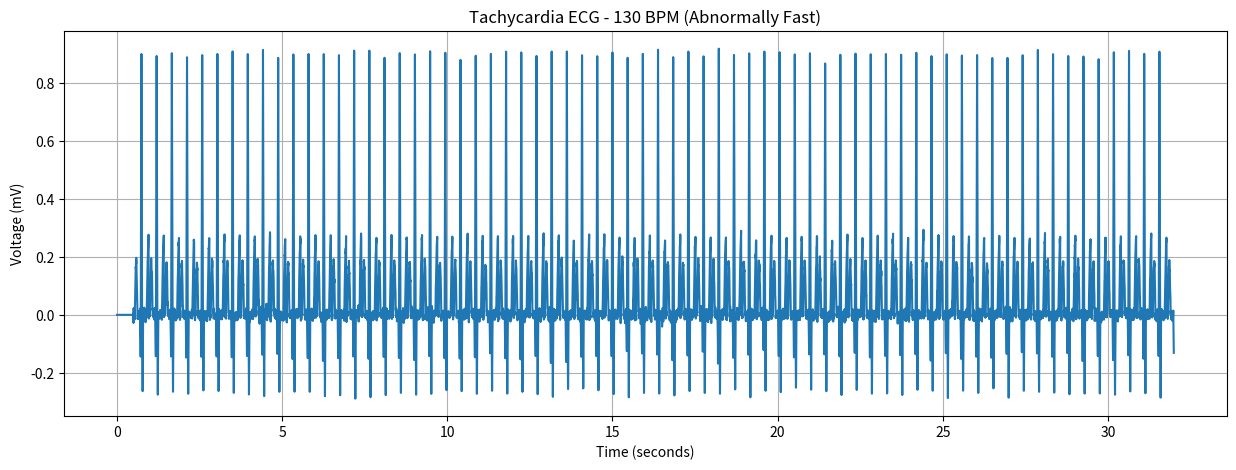
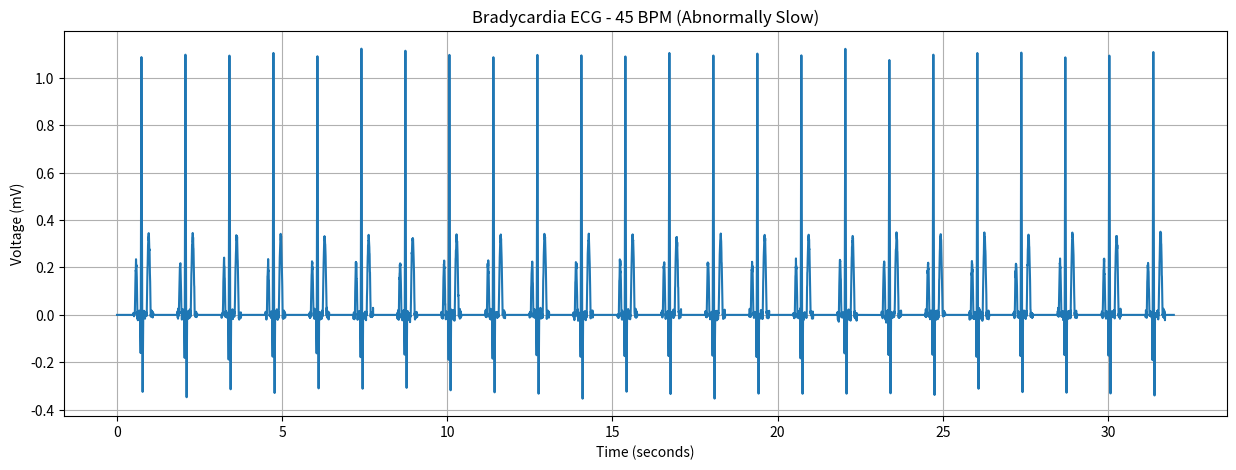
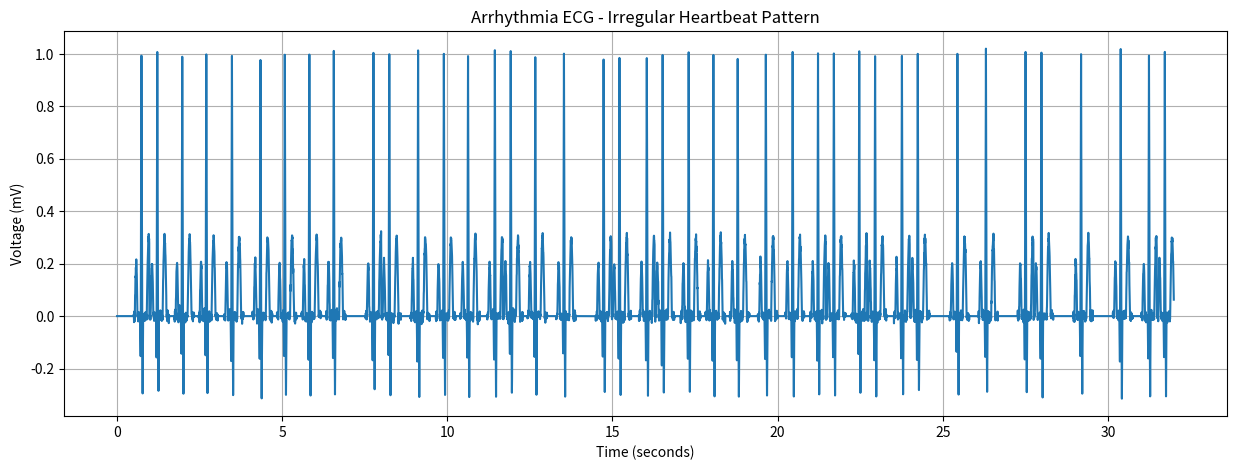
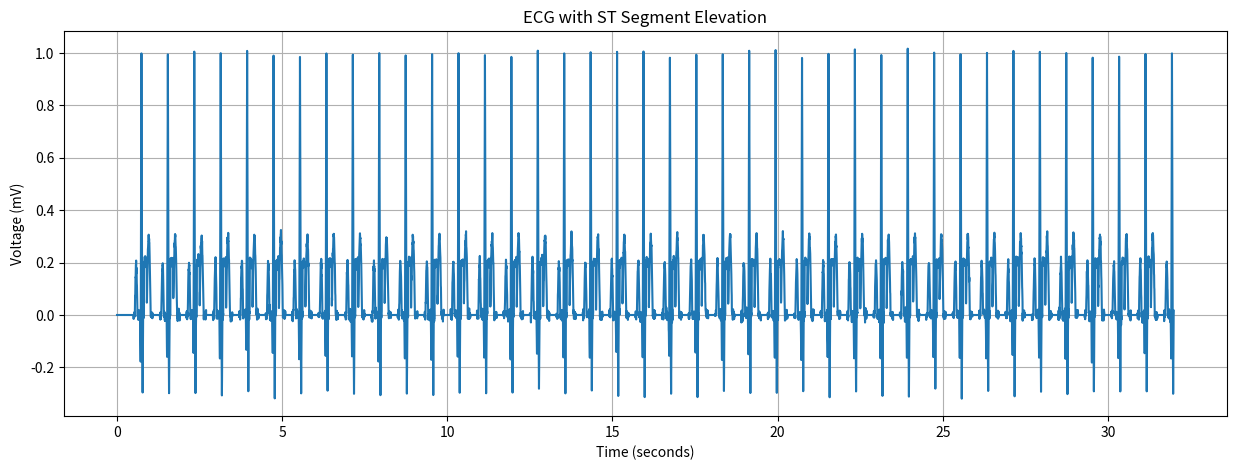
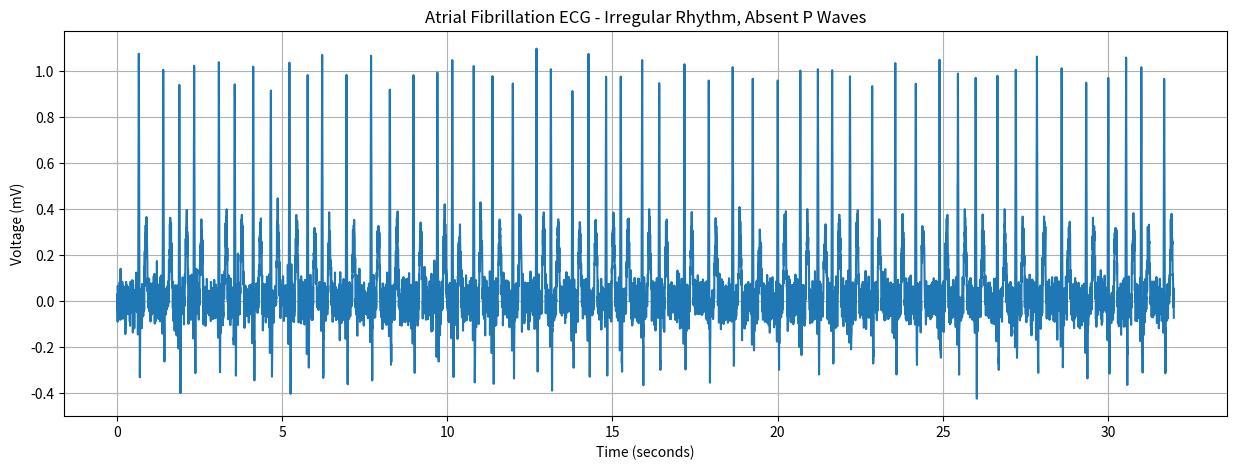

These charts were generated, in order, by the following Python code:
import pandas as pd
import numpy as np
import matplotlib.pyplot as plt
import random
import os

# This script generates simulated abnormal ECG signals for testing classification

def create_ecg_directory():
    """Create directory for abnormal ECG data if it doesn't exist"""
    if not os.path.exists("abnormal_ecg_samples"):
        os.makedirs("abnormal_ecg_samples")
        print("Created directory: abnormal_ecg_samples")

# Constants
SAMPLE_RATE = 250  # Hz (samples per second)
DURATION = 32  # seconds
BASELINE_MV = 0.0  # Baseline in millivolts
PEAK_HEIGHT_MV = 1.0  # Normal R-wave peak height in millivolts

def generate_normal_heartbeat(start_idx, amplitude=1.0, noise=0.0):
    """Generate a normal QRS complex with P and T waves"""
    # Total heartbeat length is around 150 samples (600ms)
    beat_length = 150
    beat = np.zeros(beat_length)
    
    # P wave (small bump before QRS)
    p_start = 10
    p_width = 20
    for i in range(p_width):
        idx = p_start + i
        if idx < beat_length:
            beat[idx] = 0.2 * amplitude * np.sin(np.pi * i / p_width)
    
    # QRS complex
    q_start = 50
    # Q wave (small negative deflection)
    for i in range(5):
        idx = q_start + i
        if idx < beat_length:
            beat[idx] = -0.2 * amplitude * (i / 5)
    
    # R wave (large positive spike)
    r_start = q_start + 5
    for i in range(10):
        idx = r_start + i
        if idx < beat_length:
            if i < 5:
                beat[idx] = amplitude * (i / 5)
            else:
                beat[idx] = amplitude * (1 - (i - 5) / 5)
    
    # S wave (negative deflection after R)
    s_start = r_start + 10
    for i in range(8):
        idx = s_start + i
        if idx < beat_length:
            if i < 4:
                beat[idx] = -0.3 * amplitude * (i / 4)
            else:
                beat[idx] = -0.3 * amplitude * (1 - (i - 4) / 4)
    
    # T wave (positive bump after QRS)
    t_start = 100
    t_width = 30
    for i in range(t_width):
        idx = t_start + i
        if idx < beat_length:
            beat[idx] = 0.3 * amplitude * np.sin(np.pi * i / t_width)
    
    # Add random noise
    if noise > 0:
        beat += np.random.normal(0, noise, beat_length)
    
    return beat

def create_tachycardia_ecg():
    """Create ECG with tachycardia (fast heart rate >100 BPM)"""
    print("Generating tachycardia ECG (abnormally fast heart rate)...")
    
    # Heart rate of 130 BPM
    HEART_RATE = 130
    sample_count = int(SAMPLE_RATE * DURATION)
    time_ms = np.arange(sample_count) * (1000 / SAMPLE_RATE)
    ecg_values_mv = np.zeros(sample_count)
    
    # Calculate beat interval
    beat_interval_ms = 60000 / HEART_RATE
    beat_interval_samples = int(beat_interval_ms * SAMPLE_RATE / 1000)
    
    # Initial delay
    initial_delay = int(SAMPLE_RATE * 0.5)
    
    # Generate individual heartbeats at a fast rate
    for i in range(int(DURATION * HEART_RATE / 60) + 1):
        beat_start = initial_delay + i * beat_interval_samples
        if beat_start >= sample_count:
            break
            
        # Get normal heartbeat pattern
        beat = generate_normal_heartbeat(beat_start, amplitude=0.9, noise=0.01)
        
        # Place beat in the ECG
        for j in range(len(beat)):
            idx = beat_start + j
            if idx < sample_count:
                ecg_values_mv[idx] = beat[j]
    
    # Create DataFrame
    tachycardia_data = pd.DataFrame({
        'time': time_ms,
        'value': ecg_values_mv
    })
    
    # Save to CSV
    output_file = "abnormal_ecg_samples/tachycardia_ecg.csv"
    tachycardia_data.to_csv(output_file, index=False)
    print(f"Saved tachycardia ECG to {output_file}")
    
    # Plot
    plt.figure(figsize=(15, 5))
    plt.plot(time_ms/1000, ecg_values_mv)
    plt.title(f'Tachycardia ECG - {HEART_RATE} BPM (Abnormally Fast)')
    plt.xlabel('Time (seconds)')
    plt.ylabel('Voltage (mV)')
    plt.grid(True)
    plt.savefig("abnormal_ecg_samples/tachycardia_ecg.png")
    
    return output_file

def create_bradycardia_ecg():
    """Create ECG with bradycardia (slow heart rate <60 BPM)"""
    print("Generating bradycardia ECG (abnormally slow heart rate)...")
    
    # Heart rate of 45 BPM
    HEART_RATE = 45
    sample_count = int(SAMPLE_RATE * DURATION)
    time_ms = np.arange(sample_count) * (1000 / SAMPLE_RATE)
    ecg_values_mv = np.zeros(sample_count)
    
    # Calculate beat interval
    beat_interval_ms = 60000 / HEART_RATE
    beat_interval_samples = int(beat_interval_ms * SAMPLE_RATE / 1000)
    
    # Initial delay
    initial_delay = int(SAMPLE_RATE * 0.5)
    
    # Generate individual heartbeats at a slow rate
    for i in range(int(DURATION * HEART_RATE / 60) + 1):
        beat_start = initial_delay + i * beat_interval_samples
        if beat_start >= sample_count:
            break
            
        # Get normal heartbeat pattern
        beat = generate_normal_heartbeat(beat_start, amplitude=1.1, noise=0.01)
        
        # Place beat in the ECG
        for j in range(len(beat)):
            idx = beat_start + j
            if idx < sample_count:
                ecg_values_mv[idx] = beat[j]
    
    # Create DataFrame
    bradycardia_data = pd.DataFrame({
        'time': time_ms,
        'value': ecg_values_mv
    })
    
    # Save to CSV
    output_file = "abnormal_ecg_samples/bradycardia_ecg.csv"
    bradycardia_data.to_csv(output_file, index=False)
    print(f"Saved bradycardia ECG to {output_file}")
    
    # Plot
    plt.figure(figsize=(15, 5))
    plt.plot(time_ms/1000, ecg_values_mv)
    plt.title(f'Bradycardia ECG - {HEART_RATE} BPM (Abnormally Slow)')
    plt.xlabel('Time (seconds)')
    plt.ylabel('Voltage (mV)')
    plt.grid(True)
    plt.savefig("abnormal_ecg_samples/bradycardia_ecg.png")
    
    return output_file

def create_arrhythmia_ecg():
    """Create ECG with arrhythmia (irregular heartbeat pattern)"""
    print("Generating arrhythmia ECG (irregular heartbeat)...")
    
    # Base heart rate around 75 BPM but with variability
    BASE_HEART_RATE = 75
    sample_count = int(SAMPLE_RATE * DURATION)
    time_ms = np.arange(sample_count) * (1000 / SAMPLE_RATE)
    ecg_values_mv = np.zeros(sample_count)
    
    # Base interval
    base_interval_ms = 60000 / BASE_HEART_RATE
    base_interval_samples = int(base_interval_ms * SAMPLE_RATE / 1000)
    
    # Initial delay
    beat_time = int(SAMPLE_RATE * 0.5)
    
    # Generate irregular heartbeats 
    while beat_time < sample_count:
        # Normal beat
        beat = generate_normal_heartbeat(beat_time, amplitude=1.0, noise=0.01)
        
        # Place beat in the ECG
        for j in range(len(beat)):
            idx = beat_time + j
            if idx < sample_count:
                ecg_values_mv[idx] = beat[j]
        
        # Determine next beat timing with irregularity
        if random.random() < 0.3:  # 30% chance of arrhythmia
            # Either a very short interval (early beat)
            if random.random() < 0.5:
                interval = int(base_interval_samples * 0.6)  # Premature beat
            else:
                interval = int(base_interval_samples * 1.5)  # Delayed beat
        else:
            # Normal interval with small variability
            variation = random.uniform(0.9, 1.1)
            interval = int(base_interval_samples * variation)
        
        beat_time += interval
    
    # Create DataFrame
    arrhythmia_data = pd.DataFrame({
        'time': time_ms,
        'value': ecg_values_mv
    })
    
    # Save to CSV
    output_file = "abnormal_ecg_samples/arrhythmia_ecg.csv"
    arrhythmia_data.to_csv(output_file, index=False)
    print(f"Saved arrhythmia ECG to {output_file}")
    
    # Plot
    plt.figure(figsize=(15, 5))
    plt.plot(time_ms/1000, ecg_values_mv)
    plt.title('Arrhythmia ECG - Irregular Heartbeat Pattern')
    plt.xlabel('Time (seconds)')
    plt.ylabel('Voltage (mV)')
    plt.grid(True)
    plt.savefig("abnormal_ecg_samples/arrhythmia_ecg.png")
    
    return output_file

def create_st_elevation_ecg():
    """Create ECG with ST segment elevation (potential myocardial infarction sign)"""
    print("Generating ECG with ST segment elevation...")
    
    # Normal heart rate of 75 BPM
    HEART_RATE = 75
    sample_count = int(SAMPLE_RATE * DURATION)
    time_ms = np.arange(sample_count) * (1000 / SAMPLE_RATE)
    ecg_values_mv = np.zeros(sample_count)
    
    # Calculate beat interval
    beat_interval_ms = 60000 / HEART_RATE
    beat_interval_samples = int(beat_interval_ms * SAMPLE_RATE / 1000)
    
    # Initial delay
    initial_delay = int(SAMPLE_RATE * 0.5)
    
    # Generate heartbeats with ST elevation
    for i in range(int(DURATION * HEART_RATE / 60) + 1):
        beat_start = initial_delay + i * beat_interval_samples
        if beat_start >= sample_count:
            break
            
        # Get base heartbeat
        beat = generate_normal_heartbeat(beat_start, amplitude=1.0, noise=0.01)
        
        # Modify ST segment (elevated)
        st_start = beat_start + 80  # Position after S wave
        st_end = beat_start + 100   # Before T wave
        
        # Modify beat to have ST elevation
        for j in range(len(beat)):
            idx = beat_start + j
            if idx < sample_count:
                # Add ST elevation of 0.2mV
                if beat_start + 80 <= idx <= beat_start + 100:
                    beat[j] += 0.2
                ecg_values_mv[idx] = beat[j]
    
    # Create DataFrame
    st_data = pd.DataFrame({
        'time': time_ms,
        'value': ecg_values_mv
    })
    
    # Save to CSV
    output_file = "abnormal_ecg_samples/st_elevation_ecg.csv"
    st_data.to_csv(output_file, index=False)
    print(f"Saved ST elevation ECG to {output_file}")
    
    # Plot
    plt.figure(figsize=(15, 5))
    plt.plot(time_ms/1000, ecg_values_mv)
    plt.title('ECG with ST Segment Elevation')
    plt.xlabel('Time (seconds)')
    plt.ylabel('Voltage (mV)')
    plt.grid(True)
    plt.savefig("abnormal_ecg_samples/st_elevation_ecg.png")
    
    return output_file

def create_afib_ecg():
    """Create ECG with atrial fibrillation (irregular rhythm, absent P waves)"""
    print("Generating atrial fibrillation ECG...")
    
    # Irregular heart rate around 100 BPM
    BASE_HEART_RATE = 100
    sample_count = int(SAMPLE_RATE * DURATION)
    time_ms = np.arange(sample_count) * (1000 / SAMPLE_RATE)
    ecg_values_mv = np.zeros(sample_count)
    
    # Base interval with irregularity
    base_interval_ms = 60000 / BASE_HEART_RATE
    base_interval_samples = int(base_interval_ms * SAMPLE_RATE / 1000)
    
    # Generate baseline noise (to simulate fibrillatory waves)
    baseline_noise = np.random.normal(0, 0.05, sample_count)
    ecg_values_mv += baseline_noise
    
    # Initial delay
    beat_time = int(SAMPLE_RATE * 0.5)
    
    # Generate irregular QRS complexes without P waves
    while beat_time < sample_count:
        # Modified heartbeat without P wave for AFib
        beat_length = 150
        beat = np.zeros(beat_length)
        
        # Skip P wave, only create QRS and T
        # QRS complex
        q_start = 30
        # Q wave
        for i in range(5):
            idx = q_start + i
            if idx < beat_length:
                beat[idx] = -0.2 * (i / 5)
        
        # R wave
        r_start = q_start + 5
        for i in range(10):
            idx = r_start + i
            if idx < beat_length:
                if i < 5:
                    beat[idx] = 1.0 * (i / 5)
                else:
                    beat[idx] = 1.0 * (1 - (i - 5) / 5)
        
        # S wave
        s_start = r_start + 10
        for i in range(8):
            idx = s_start + i
            if idx < beat_length:
                if i < 4:
                    beat[idx] = -0.3 * (i / 4)
                else:
                    beat[idx] = -0.3 * (1 - (i - 4) / 4)
        
        # T wave
        t_start = 80
        t_width = 30
        for i in range(t_width):
            idx = t_start + i
            if idx < beat_length:
                beat[idx] = 0.3 * np.sin(np.pi * i / t_width)
        
        # Place beat in the ECG
        for j in range(len(beat)):
            idx = beat_time + j
            if idx < sample_count:
                ecg_values_mv[idx] += beat[j]  # Add to existing baseline noise
        
        # Highly irregular intervals characteristic of AFib
        variation = random.uniform(0.7, 1.3)
        interval = int(base_interval_samples * variation)
        beat_time += interval
    
    # Create DataFrame
    afib_data = pd.DataFrame({
        'time': time_ms,
        'value': ecg_values_mv
    })
    
    # Save to CSV
    output_file = "abnormal_ecg_samples/afib_ecg.csv"
    afib_data.to_csv(output_file, index=False)
    print(f"Saved atrial fibrillation ECG to {output_file}")
    
    # Plot
    plt.figure(figsize=(15, 5))
    plt.plot(time_ms/1000, ecg_values_mv)
    plt.title('Atrial Fibrillation ECG - Irregular Rhythm, Absent P Waves')
    plt.xlabel('Time (seconds)')
    plt.ylabel('Voltage (mV)')
    plt.grid(True)
    plt.savefig("abnormal_ecg_samples/afib_ecg.png")
    
    return output_file

if __name__ == "__main__":
    create_ecg_directory()
    
    # Generate all abnormal ECG types
    create_tachycardia_ecg()
    create_bradycardia_ecg()
    create_arrhythmia_ecg()
    create_st_elevation_ecg()
    create_afib_ecg()
    
    print("\nAll abnormal ECG samples created successfully.")
    print("These can be used to test your ECG classification system.")
    print("The files are saved in the abnormal_ecg_samples directory.") 